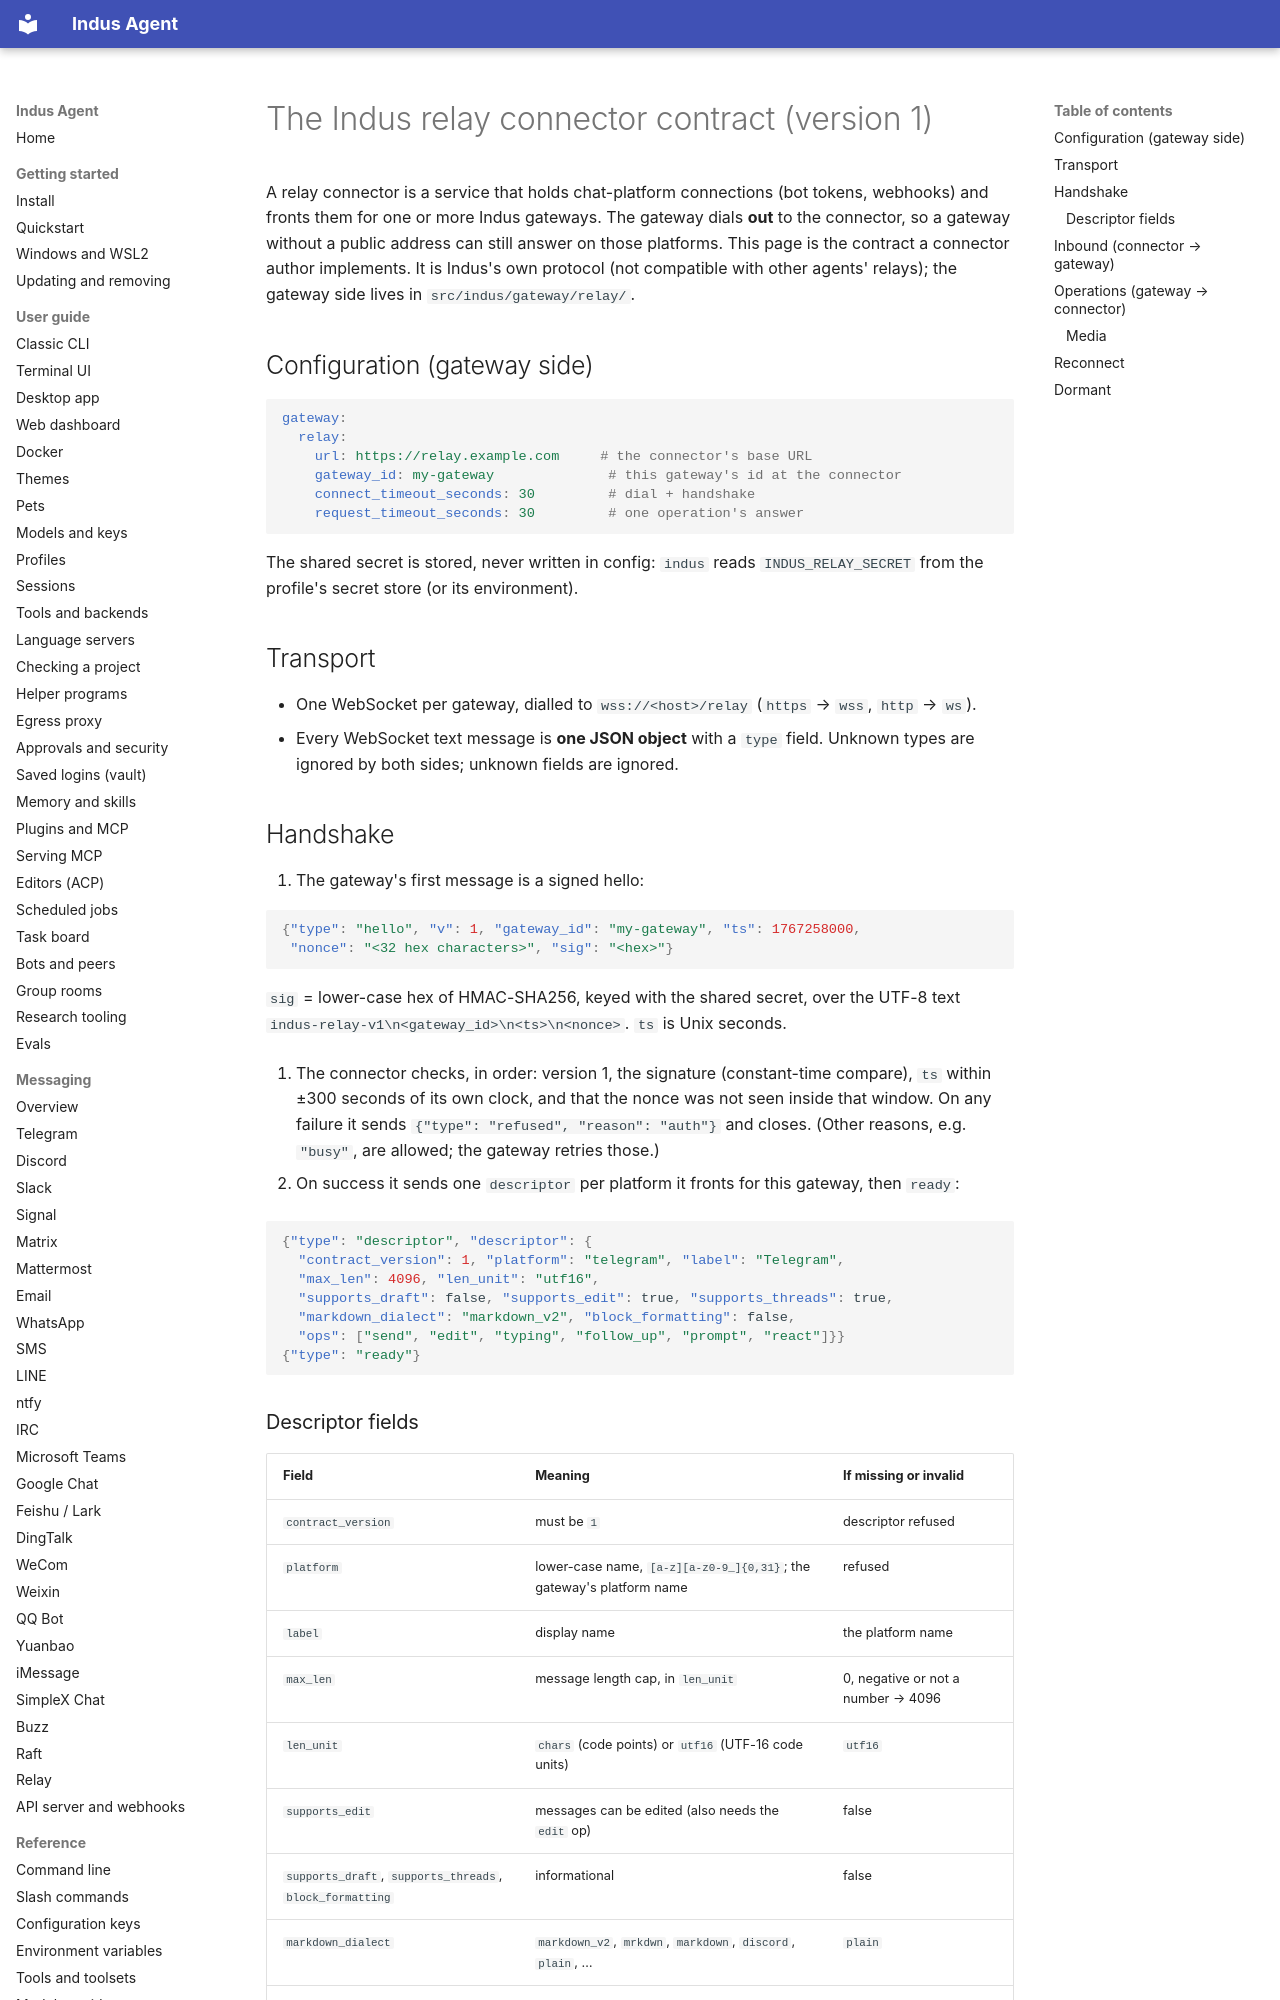

repository: varunisrani/Indus-agent · page: relay-contract/index.html · generator: mkdocs

# The Indus relay connector contract (version 1)

A relay connector is a service that holds chat-platform connections (bot tokens, webhooks) and
fronts them for one or more Indus gateways. The gateway dials **out** to the connector, so a gateway
without a public address can still answer on those platforms. This page is the contract a
connector author implements. It is Indus's own protocol (not compatible with other agents'
relays); the gateway side lives in `src/indus/gateway/relay/`.

## Configuration (gateway side)

```yaml
gateway:
  relay:
    url: https://relay.example.com     # the connector's base URL
    gateway_id: my-gateway              # this gateway's id at the connector
    connect_timeout_seconds: 30         # dial + handshake
    request_timeout_seconds: 30         # one operation's answer
```

The shared secret is stored, never written in config: `indus` reads `INDUS_RELAY_SECRET` from the
profile's secret store (or its environment).

## Transport

- One WebSocket per gateway, dialled to `wss://<host>/relay` (`https` → `wss`, `http` → `ws`).
- Every WebSocket text message is **one JSON object** with a `type` field. Unknown types are
  ignored by both sides; unknown fields are ignored.

## Handshake

1. The gateway's first message is a signed hello:

   ```json
   {"type": "hello", "v": 1, "gateway_id": "my-gateway", "ts": 1767258000,
    "nonce": "<32 hex characters>", "sig": "<hex>"}
   ```

   `sig` = lower-case hex of HMAC-SHA256, keyed with the shared secret, over the UTF-8 text
   `indus-relay-v1\n<gateway_id>\n<ts>\n<nonce>`. `ts` is Unix seconds.

2. The connector checks, in order: version 1, the signature (constant-time compare), `ts` within
   ±300 seconds of its own clock, and that the nonce was not seen inside that window. On any
   failure it sends `{"type": "refused", "reason": "auth"}` and closes. (Other reasons, e.g.
   `"busy"`, are allowed; the gateway retries those.)

3. On success it sends one `descriptor` per platform it fronts for this gateway, then `ready`:

   ```json
   {"type": "descriptor", "descriptor": {
     "contract_version": 1, "platform": "telegram", "label": "Telegram",
     "max_len": 4096, "len_unit": "utf16",
     "supports_draft": false, "supports_edit": true, "supports_threads": true,
     "markdown_dialect": "markdown_v2", "block_formatting": false,
     "ops": ["send", "edit", "typing", "follow_up", "prompt", "react"]}}
   {"type": "ready"}
   ```

### Descriptor fields

| Field | Meaning | If missing or invalid |
| --- | --- | --- |
| `contract_version` | must be `1` | descriptor refused |
| `platform` | lower-case name, `[a-z][a-z0-9_]{0,31}`; the gateway's platform name | refused |
| `label` | display name | the platform name |
| `max_len` | message length cap, in `len_unit` | 0, negative or not a number → 4096 |
| `len_unit` | `chars` (code points) or `utf16` (UTF-16 code units) | `utf16` |
| `supports_edit` | messages can be edited (also needs the `edit` op) | false |
| `supports_draft`, `supports_threads`, `block_formatting` | informational | false |
| `markdown_dialect` | `markdown_v2`, `mrkdwn`, `markdown`, `discord`, `plain`, … | `plain` |
| `ops` | operations implemented for this platform | `send`, `edit`, `typing`, `follow_up` |

A connector may send a new `descriptor` for a platform at any time; the gateway uses its `ops` from
then on.
